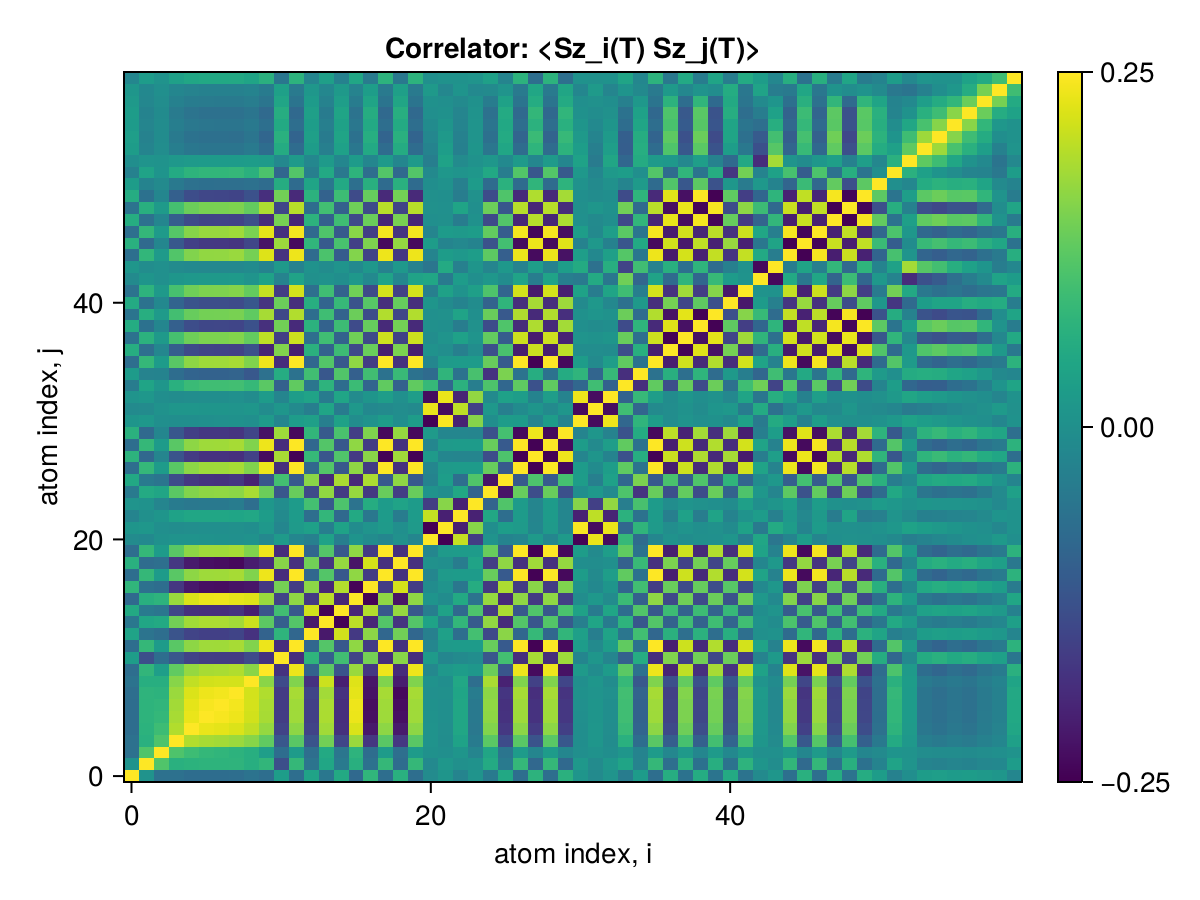

Source data for this figure (header and first rows):
x1, x2, x3, x4, x5, x6, x7, x8, x9, x10, x11, x12, x13, x14, x15, x16, x17, x18, x19, x20, x21, x22, x23, x24
0.25, 0.006601, -0.06476, -0.06535, -0.07296, -0.0721, -0.07233, -0.07099, -0.06118, -0.07133, 0.02769, -0.07135, 0.0393, -0.05243, 0.05222, -0.08003, 0.07849, -0.07158, 0.06725, -0.07158, -0.01138, 0.01126, -0.02524, 0.007966
0.006601, 0.25, 0.1135, 0.067, 0.07103, 0.07393, 0.07372, 0.07449, 0.06277, 0.07908, -0.1299, 0.08393, -0.05924, 0.0466, -0.04663, 0.06553, -0.06389, 0.0837, -0.07377, 0.08369, -0.01514, 0.01529, 2.4848062277565974e-5, 0.003854
-0.06476, 0.1135, 0.25, 0.1116, 0.09328, 0.08182, 0.07841, 0.0726, 0.064, 0.02907, -0.07305, 0.02248, -0.07125, 0.05318, -0.05528, 0.073, -0.07203, 0.02229, -0.06966, 0.02232, 0.001654, -0.001646, 0.01051, -0.02341
-0.06535, 0.067, 0.1116, 0.25, 0.1925, 0.1846, 0.1812, 0.1749, 0.1605, 0.1281, -0.1164, 0.1219, -0.1219, 0.1435, -0.1452, 0.1744, -0.1712, 0.1218, -0.1689, 0.1218, 0.005989, -0.00581, 0.03717, -0.04339
-0.07296, 0.07103, 0.09328, 0.1925, 0.25, 0.2348, 0.2305, 0.2233, 0.2037, 0.1715, -0.1515, 0.1651, -0.1493, 0.18, -0.1817, 0.2225, -0.2183, 0.1649, -0.2157, 0.1649, 0.005398, -0.005152, 0.04615, -0.04918
-0.0721, 0.07393, 0.08182, 0.1846, 0.2348, 0.25, 0.245, 0.2375, 0.2159, 0.1851, -0.1616, 0.1787, -0.1556, 0.188, -0.1852, 0.236, -0.2314, 0.1785, -0.2294, 0.1785, 0.003339, -0.003072, 0.04686, -0.04836
-0.07233, 0.07372, 0.07841, 0.1812, 0.2305, 0.245, 0.25, 0.2419, 0.2179, 0.1862, -0.162, 0.1791, -0.1552, 0.1876, -0.1848, 0.2378, -0.2332, 0.1789, -0.2335, 0.1789, 0.00274, -0.002475, 0.04626, -0.04796
-0.07099, 0.07449, 0.0726, 0.1749, 0.2233, 0.2375, 0.2419, 0.25, 0.2172, 0.1918, -0.1641, 0.1845, -0.1486, 0.1808, -0.178, 0.231, -0.2265, 0.1843, -0.2397, 0.1844, -0.0003328, 0.0006141, 0.04302, -0.0417
-0.06118, 0.06277, 0.064, 0.1605, 0.2037, 0.2159, 0.2179, 0.2172, 0.25, 0.163, -0.1364, 0.1556, -0.1787, 0.211, -0.2083, 0.2259, -0.2214, 0.1554, -0.2112, 0.1554, 0.004471, -0.004254, 0.04802, -0.07145
-0.07133, 0.07908, 0.02907, 0.1281, 0.1715, 0.1851, 0.1862, 0.1918, 0.163, 0.25, -0.1782, 0.2373, -0.09222, 0.1243, -0.1214, 0.1744, -0.1699, 0.2374, -0.1879, 0.2374, -0.01697, 0.0174, 0.02589, 0.01363
0.02769, -0.1299, -0.07305, -0.1164, -0.1515, -0.1616, -0.162, -0.1641, -0.1364, -0.1782, 0.25, -0.1863, 0.07573, -0.09992, 0.09715, -0.1499, 0.1463, -0.1861, 0.1614, -0.1861, 0.01994, -0.02027, -0.01225, -0.006703
-0.07135, 0.08393, 0.02248, 0.1219, 0.1651, 0.1787, 0.1791, 0.1845, 0.1556, 0.2373, -0.1863, 0.25, -0.08432, 0.1168, -0.1139, 0.1669, -0.1623, 0.2497, -0.1804, 0.2497, -0.02094, 0.02139, 0.02248, 0.02296
0.0393, -0.05924, -0.07125, -0.1219, -0.1493, -0.1556, -0.1552, -0.1486, -0.1787, -0.09222, 0.07573, -0.08432, 0.25, -0.2175, 0.2149, -0.1674, 0.1641, -0.08413, 0.1427, -0.08416, -0.03314, 0.03302, -0.06979, 0.1006
-0.05243, 0.0466, 0.05318, 0.1435, 0.18, 0.188, 0.1876, 0.1808, 0.211, 0.1243, -0.09992, 0.1168, -0.2175, 0.25, -0.2471, 0.1998, -0.1957, 0.1166, -0.174, 0.1166, 0.03743, -0.03725, 0.08101, -0.1102
0.05222, -0.04663, -0.05528, -0.1452, -0.1817, -0.1852, -0.1848, -0.178, -0.2083, -0.1214, 0.09715, -0.1139, 0.2149, -0.2471, 0.25, -0.197, 0.193, -0.1137, 0.1713, -0.1137, -0.03763, 0.03745, -0.08044, 0.1099
-0.08003, 0.06553, 0.073, 0.1744, 0.2225, 0.236, 0.2378, 0.231, 0.2259, 0.1744, -0.1499, 0.1669, -0.1674, 0.1998, -0.197, 0.25, -0.2454, 0.1667, -0.2231, 0.1667, 0.0089, -0.00867, 0.05244, -0.06015
0.07849, -0.06389, -0.07203, -0.1712, -0.2183, -0.2314, -0.2332, -0.2265, -0.2214, -0.1699, 0.1463, -0.1623, 0.1641, -0.1957, 0.193, -0.2454, 0.25, -0.1621, 0.2187, -0.1622, -0.008924, 0.008701, -0.05144, 0.05939
-0.07158, 0.0837, 0.02229, 0.1218, 0.1649, 0.1785, 0.1789, 0.1843, 0.1554, 0.2374, -0.1861, 0.2497, -0.08413, 0.1166, -0.1137, 0.1667, -0.1621, 0.25, -0.1802, 0.2499, -0.02116, 0.02162, 0.02226, 0.02314
0.06725, -0.07377, -0.06966, -0.1689, -0.2157, -0.2294, -0.2335, -0.2397, -0.2112, -0.1879, 0.1614, -0.1804, 0.1427, -0.174, 0.1713, -0.2231, 0.2187, -0.1802, 0.25, -0.1802, 0.001135, -0.001411, -0.04091, 0.03903
-0.07158, 0.08369, 0.02232, 0.1218, 0.1649, 0.1785, 0.1789, 0.1844, 0.1554, 0.2374, -0.1861, 0.2497, -0.08416, 0.1166, -0.1137, 0.1667, -0.1622, 0.2499, -0.1802, 0.25, -0.02115, 0.02161, 0.02227, 0.02311
-0.01138, -0.01514, 0.001654, 0.005989, 0.005398, 0.003339, 0.00274, -0.0003328, 0.004471, -0.01697, 0.01994, -0.02094, -0.03314, 0.03743, -0.03763, 0.0089, -0.008924, -0.02116, 0.001135, -0.02115, 0.25, -0.2495, 0.2063, -0.161
0.01126, 0.01529, -0.001646, -0.00581, -0.005152, -0.003072, -0.002475, 0.0006141, -0.004254, 0.0174, -0.02027, 0.02139, 0.03302, -0.03725, 0.03745, -0.00867, 0.008701, 0.02162, -0.001411, 0.02161, -0.2495, 0.25, -0.2061, 0.1609
-0.02524, 2.4848062277565974e-5, 0.01051, 0.03717, 0.04615, 0.04686, 0.04626, 0.04302, 0.04802, 0.02589, -0.01225, 0.02248, -0.06979, 0.08101, -0.08044, 0.05244, -0.05144, 0.02226, -0.04091, 0.02227, 0.2063, -0.2061, 0.25, -0.2045
0.007966, 0.003854, -0.02341, -0.04339, -0.04918, -0.04836, -0.04796, -0.0417, -0.07145, 0.01363, -0.006703, 0.02296, 0.1006, -0.1102, 0.1099, -0.06015, 0.05939, 0.02314, 0.03903, 0.02311, -0.161, 0.1609, -0.2045, 0.25
-0.04542, 0.05519, 0.04443, 0.1232, 0.157, 0.1663, 0.1672, 0.1642, 0.1866, 0.1374, -0.1164, 0.1352, -0.1413, 0.1684, -0.1662, 0.1721, -0.1684, 0.1352, -0.1586, 0.1352, 0.005129, -0.004898, 0.04853, -0.09161
0.04946, -0.04607, -0.05712, -0.135, -0.1697, -0.1787, -0.1802, -0.1735, -0.2034, -0.1172, 0.1001, -0.1093, 0.1628, -0.1894, 0.1872, -0.1924, 0.1887, -0.1091, 0.1668, -0.1091, -0.02699, 0.02684, -0.06981, 0.1137
-0.07151, 0.08335, 0.02236, 0.1216, 0.1646, 0.1782, 0.1786, 0.184, 0.1552, 0.2366, -0.1854, 0.2488, -0.08421, 0.1166, -0.1137, 0.1665, -0.162, 0.249, -0.1798, 0.2489, -0.02022, 0.02067, 0.02299, 0.02245
0.07144, -0.08327, -0.02234, -0.1215, -0.1645, -0.178, -0.1784, -0.1838, -0.155, -0.2364, 0.1852, -0.2486, 0.08411, -0.1165, 0.1136, -0.1664, 0.1618, -0.2487, 0.1796, -0.2487, 0.02022, -0.02068, -0.02295, -0.02246
-0.07158, 0.0837, 0.02225, 0.1217, 0.1649, 0.1784, 0.1788, 0.1843, 0.1553, 0.2375, -0.1861, 0.2498, -0.08408, 0.1166, -0.1136, 0.1667, -0.1621, 0.2499, -0.1801, 0.2499, -0.02118, 0.02163, 0.02224, 0.02319
0.06832, -0.08009, -0.02091, -0.1158, -0.157, -0.17, -0.1703, -0.1756, -0.1476, -0.2272, 0.178, -0.2391, 0.07935, -0.1103, 0.1075, -0.1585, 0.1542, -0.2393, 0.1717, -0.2393, 0.02141, -0.02185, -0.01996, -0.02383
0.0103, 0.01602, -0.001483, -0.004531, -0.003415, -0.001209, -0.0006155, 0.002517, -0.002734, 0.01992, -0.0221, 0.02404, 0.03198, -0.03581, 0.03604, -0.006909, 0.006989, 0.02426, -0.003266, 0.02425, -0.2468, 0.2466, -0.2034, 0.1596
-0.01351, -0.01154, 0.003215, 0.01144, 0.01264, 0.01119, 0.01065, 0.007701, 0.0125, -0.008028, 0.0127, -0.01167, -0.03766, 0.04309, -0.04316, 0.0165, -0.01633, -0.01189, -0.006689, -0.01188, 0.2357, -0.2355, 0.2007, -0.1568
0.008755, 0.01553, -0.003933, -0.007541, -0.006634, -0.004412, -0.003849, -0.0002765, -0.009076, 0.02259, -0.02263, 0.02751, 0.03886, -0.04291, 0.04312, -0.011, 0.01104, 0.02772, -0.0006416, 0.02771, -0.2355, 0.2353, -0.2, 0.1689
-0.04102, 0.04156, 0.01212, 0.06699, 0.08976, 0.0963, 0.09631, 0.09854, 0.08499, 0.1227, -0.09608, 0.1284, -0.05421, 0.07341, -0.07194, 0.09117, -0.08873, 0.1284, -0.09614, 0.1284, 0.08475, -0.08439, 0.06997, -0.0385
0.02238, -0.02823, -0.02738, -0.07217, -0.09002, -0.09413, -0.09442, -0.0916, -0.1139, -0.06485, 0.05876, -0.06176, 0.09822, -0.1151, 0.114, -0.09938, 0.0973, -0.06174, 0.08819, -0.06175, -0.07642, 0.07621, -0.06158, 0.1047
-0.07158, 0.0837, 0.02225, 0.1217, 0.1649, 0.1784, 0.1788, 0.1843, 0.1553, 0.2374, -0.1861, 0.2497, -0.08407, 0.1166, -0.1136, 0.1666, -0.1621, 0.2499, -0.1801, 0.2499, -0.02116, 0.02162, 0.02225, 0.02318
0.06146, -0.06947, -0.01889, -0.1022, -0.1385, -0.1499, -0.1503, -0.1548, -0.1291, -0.1992, 0.1558, -0.2094, 0.06822, -0.0954, 0.09298, -0.1403, 0.1365, -0.2095, 0.1513, -0.2095, 0.004736, -0.00513, -0.03635, -0.00657
-0.06206, 0.0705, 0.01909, 0.1034, 0.1402, 0.1517, 0.1522, 0.1567, 0.1309, 0.2019, -0.1579, 0.2122, -0.06889, 0.09639, -0.09394, 0.142, -0.1381, 0.2124, -0.1532, 0.2123, -0.006864, 0.007261, 0.03466, 0.008332
0.05807, -0.06359, -0.02079, -0.09899, -0.1333, -0.144, -0.1445, -0.1479, -0.1269, -0.1827, 0.143, -0.1909, 0.06962, -0.09513, 0.09285, -0.1368, 0.1332, -0.1911, 0.1443, -0.191, 0.0008356, -0.001187, -0.03932, 0.001258
-0.05842, 0.06398, 0.0209, 0.09959, 0.1341, 0.1449, 0.1454, 0.1488, 0.1276, 0.1838, -0.1439, 0.1921, -0.07004, 0.0957, -0.09342, 0.1376, -0.134, 0.1922, -0.1452, 0.1922, -0.0009098, 0.001263, 0.03947, -0.001188
0.0536, -0.06165, -0.01628, -0.09037, -0.1224, -0.1324, -0.1326, -0.1366, -0.1149, -0.1761, 0.1375, -0.1852, 0.0636, -0.08786, 0.08568, -0.1237, 0.1203, -0.1853, 0.1335, -0.1853, 0.009826, -0.01017, -0.02684, -0.008984
-0.06102, 0.07313, 0.01861, 0.1039, 0.141, 0.1528, 0.1532, 0.1582, 0.1321, 0.206, -0.1618, 0.217, -0.06899, 0.09662, -0.09409, 0.1421, -0.1382, 0.2172, -0.1547, 0.2172, -0.03481, 0.0352, 0.006544, 0.0305
-0.01333, 0.01085, -0.001029, 0.01203, 0.01751, 0.01919, 0.01911, 0.02068, 0.00804, 0.03657, -0.02775, 0.03958, 0.0006986, 0.003872, -0.003575, 0.01584, -0.0153, 0.03961, -0.02049, 0.0396, 0.04577, -0.04562, 0.02398, -0.001297
0.0114, -0.006933, -0.0002589, -0.01111, -0.01553, -0.01673, -0.01668, -0.01739, -0.009899, -0.02666, 0.01933, -0.02833, 0.004703, -0.008719, 0.00849, -0.01515, 0.01471, -0.02832, 0.01704, -0.02832, -0.05517, 0.05505, -0.0332, 0.01087
-0.06779, 0.07957, 0.02067, 0.1147, 0.1556, 0.1685, 0.1688, 0.1742, 0.1459, 0.2257, -0.1768, 0.2376, -0.07777, 0.1084, -0.1056, 0.157, -0.1527, 0.2378, -0.1703, 0.2378, -0.02536, 0.02579, 0.01721, 0.02656
0.06764, -0.07941, -0.02062, -0.1145, -0.1552, -0.1681, -0.1685, -0.1738, -0.1456, -0.2253, 0.1764, -0.2371, 0.0776, -0.1082, 0.1054, -0.1567, 0.1524, -0.2373, 0.1699, -0.2373, 0.02534, -0.02577, -0.01713, -0.02654
-0.06962, 0.08157, 0.02143, 0.1181, 0.1601, 0.1733, 0.1737, 0.1791, 0.1505, 0.2314, -0.1813, 0.2435, -0.08082, 0.1123, -0.1095, 0.1617, -0.1572, 0.2437, -0.175, 0.2436, -0.02335, 0.02379, 0.01963, 0.02495
0.06, -0.06554, -0.02132, -0.102, -0.1374, -0.1484, -0.149, -0.1525, -0.1307, -0.1886, 0.1475, -0.1971, 0.07189, -0.09824, 0.0959, -0.141, 0.1373, -0.1972, 0.1488, -0.1972, -0.001218, 0.000853, -0.04184, 0.001995
-0.06012, 0.06568, 0.02135, 0.1023, 0.1377, 0.1487, 0.1493, 0.1528, 0.1309, 0.189, -0.1479, 0.1975, -0.07202, 0.09843, -0.09609, 0.1412, -0.1375, 0.1976, -0.1491, 0.1976, 0.00116, -0.0007947, 0.04186, -0.001935
0.05826, -0.0638, -0.02085, -0.09932, -0.1337, -0.1445, -0.145, -0.1484, -0.1273, -0.1833, 0.1435, -0.1916, 0.06985, -0.09544, 0.09316, -0.1372, 0.1336, -0.1917, 0.1448, -0.1917, 0.0009192, -0.001272, -0.03936, 0.001177
0.02552, -0.02653, -0.01318, -0.04843, -0.06394, -0.06862, -0.06897, -0.0694, -0.06534, -0.07544, 0.0596, -0.0774, 0.041, -0.05258, 0.05156, -0.06766, 0.06604, -0.07742, 0.06746, -0.07741, -0.003798, 0.003666, -0.0334, 0.02326
-0.03232, 0.03872, 0.0088, 0.05411, 0.07365, 0.07982, 0.07993, 0.08275, 0.06843, 0.1098, -0.08578, 0.1159, -0.03652, 0.0513, -0.04995, 0.07371, -0.07163, 0.116, -0.08097, 0.116, -0.01425, 0.01446, 0.008016, 0.01365
-0.004675, 0.008703, 0.005305, 0.0158, 0.02046, 0.02194, 0.02208, 0.02197, 0.02565, 0.02069, -0.01675, 0.02089, -0.01811, 0.02133, -0.02096, 0.02213, -0.0216, 0.02091, -0.02126, 0.02091, -0.03692, 0.03691, -0.01101, 0.003863
0.02469, -0.02413, -0.007353, -0.03821, -0.05161, -0.0557, -0.05585, -0.05724, -0.04632, -0.07225, 0.05617, -0.07562, 0.02515, -0.03543, 0.03458, -0.0527, 0.05132, -0.07565, 0.0559, -0.07564, -0.02737, 0.0272, -0.03265, 0.01107
0.02861, -0.02919, -0.009336, -0.0461, -0.06217, -0.06713, -0.06734, -0.06894, -0.05728, -0.08596, 0.06703, -0.08987, 0.03112, -0.04324, 0.04221, -0.0637, 0.06204, -0.08991, 0.0673, -0.0899, -0.01862, 0.01843, -0.0307, 0.008168
0.02287, -0.02323, -0.008477, -0.03805, -0.05107, -0.05511, -0.05534, -0.05641, -0.04826, -0.06814, 0.05317, -0.07092, 0.02663, -0.03631, 0.03547, -0.05286, 0.05152, -0.07095, 0.055, -0.07094, -0.01032, 0.01018, -0.02457, 0.007752
0.02569, -0.02715, -0.009994, -0.04416, -0.05922, -0.06391, -0.06418, -0.06539, -0.05699, -0.07855, 0.06142, -0.08175, 0.03186, -0.04299, 0.042, -0.06133, 0.05976, -0.08178, 0.06375, -0.08177, -0.002304, 0.002156, -0.02252, 0.005575
0.01784, -0.01943, -0.0068, -0.03091, -0.04152, -0.04483, -0.04501, -0.04595, -0.04001, -0.05581, 0.04366, -0.0582, 0.02231, -0.03014, 0.02944, -0.04283, 0.04173, -0.05823, 0.04482, -0.05822, 0.002373, -0.002475, -0.01279, 0.00149
0.01155, -0.0158, -0.002967, -0.02042, -0.02795, -0.03038, -0.0304, -0.03168, -0.02647, -0.04334, 0.03403, -0.04601, 0.01373, -0.01934, 0.0188, -0.02761, 0.0268, -0.04606, 0.03104, -0.04605, 0.0193, -0.01937, 0.008994, -0.0148
-0.02018, 0.02396, 0.005364, 0.0334, 0.04547, 0.04925, 0.04931, 0.05108, 0.04184, 0.06796, -0.0533, 0.07179, -0.02217, 0.03138, -0.03057, 0.04542, -0.04414, 0.07185, -0.05, 0.07184, -0.003071, 0.003211, 0.004957, 0.008462
